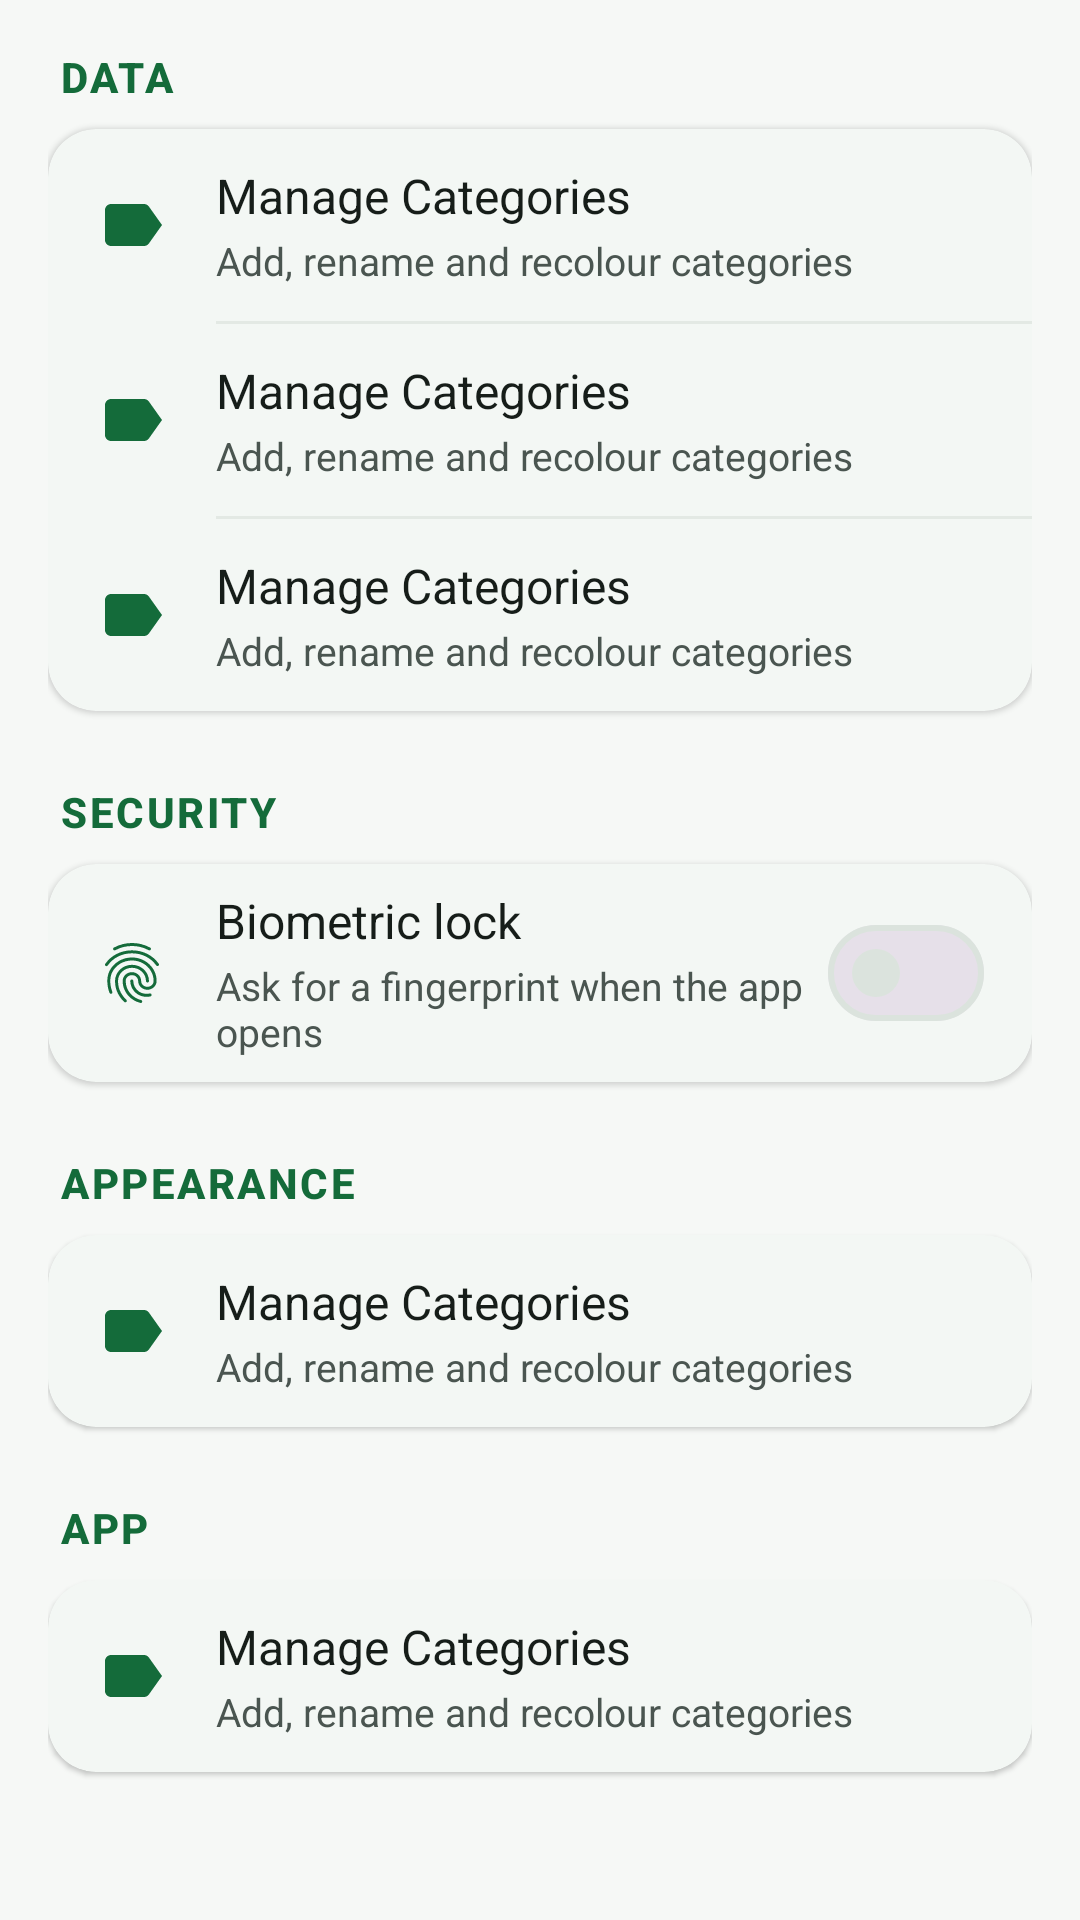

Produce the Android XML layout that renders to this screen, including the resource entries it uses.
<!-- AndroidManifest.xml: application theme Theme.FinancialApp -->
<!-- res/layout/fragment_settings.xml -->
<?xml version="1.0" encoding="utf-8"?>
<ScrollView
    xmlns:android="http://schemas.android.com/apk/res/android"
    xmlns:tools="http://schemas.android.com/tools"
    android:layout_width="match_parent"
    android:layout_height="match_parent"
    android:background="@color/background"
    android:fillViewport="true"
    tools:context=".ui.settings.SettingsFragment">

    <LinearLayout
        android:layout_width="match_parent"
        android:layout_height="wrap_content"
        android:orientation="vertical"
        android:padding="@dimen/spacing_md">

        <TextView
            style="@style/TextAppearance.FinancialApp.SectionHeader"
            android:layout_width="match_parent"
            android:layout_height="wrap_content"
            android:text="@string/settings_section_data" />

        <com.google.android.material.card.MaterialCardView
            style="@style/Widget.FinancialApp.Card"
            android:layout_width="match_parent"
            android:layout_height="wrap_content">

            <LinearLayout
                android:layout_width="match_parent"
                android:layout_height="wrap_content"
                android:orientation="vertical">

                <include
                    android:id="@+id/rowCategories"
                    layout="@layout/view_settings_row" />

                <View style="@style/Widget.FinancialApp.SettingsDivider" />

                <include
                    android:id="@+id/rowExport"
                    layout="@layout/view_settings_row" />

                <View style="@style/Widget.FinancialApp.SettingsDivider" />

                <include
                    android:id="@+id/rowBackup"
                    layout="@layout/view_settings_row" />
            </LinearLayout>
        </com.google.android.material.card.MaterialCardView>

        <TextView
            style="@style/TextAppearance.FinancialApp.SectionHeader"
            android:layout_width="match_parent"
            android:layout_height="wrap_content"
            android:layout_marginTop="@dimen/spacing_lg"
            android:text="@string/settings_section_security" />

        <com.google.android.material.card.MaterialCardView
            style="@style/Widget.FinancialApp.Card"
            android:layout_width="match_parent"
            android:layout_height="wrap_content">

            <include
                android:id="@+id/rowBiometric"
                layout="@layout/view_settings_switch_row" />
        </com.google.android.material.card.MaterialCardView>

        <TextView
            style="@style/TextAppearance.FinancialApp.SectionHeader"
            android:layout_width="match_parent"
            android:layout_height="wrap_content"
            android:layout_marginTop="@dimen/spacing_lg"
            android:text="@string/settings_section_appearance" />

        <com.google.android.material.card.MaterialCardView
            style="@style/Widget.FinancialApp.Card"
            android:layout_width="match_parent"
            android:layout_height="wrap_content">

            <include
                android:id="@+id/rowTheme"
                layout="@layout/view_settings_row" />
        </com.google.android.material.card.MaterialCardView>

        <TextView
            style="@style/TextAppearance.FinancialApp.SectionHeader"
            android:layout_width="match_parent"
            android:layout_height="wrap_content"
            android:layout_marginTop="@dimen/spacing_lg"
            android:text="@string/settings_section_app" />

        <com.google.android.material.card.MaterialCardView
            style="@style/Widget.FinancialApp.Card"
            android:layout_width="match_parent"
            android:layout_height="wrap_content">

            <include
                android:id="@+id/rowAbout"
                layout="@layout/view_settings_row" />
        </com.google.android.material.card.MaterialCardView>

    </LinearLayout>
</ScrollView>
<!-- res/layout/view_settings_row.xml (included above) -->
<?xml version="1.0" encoding="utf-8"?>
<LinearLayout
    xmlns:android="http://schemas.android.com/apk/res/android"
    xmlns:app="http://schemas.android.com/apk/res-auto"
    xmlns:tools="http://schemas.android.com/tools"
    android:layout_width="match_parent"
    android:layout_height="wrap_content"
    android:background="?attr/selectableItemBackground"
    android:clickable="true"
    android:focusable="true"
    android:gravity="center_vertical"
    android:minHeight="64dp"
    android:orientation="horizontal"
    android:paddingStart="@dimen/spacing_md"
    android:paddingTop="@dimen/spacing_sm"
    android:paddingEnd="@dimen/spacing_sm"
    android:paddingBottom="@dimen/spacing_sm">

    <ImageView
        android:id="@+id/ivRowIcon"
        android:layout_width="24dp"
        android:layout_height="24dp"
        android:importantForAccessibility="no"
        app:tint="?attr/colorPrimary"
        tools:src="@drawable/ic_label" />

    <LinearLayout
        android:layout_width="0dp"
        android:layout_height="wrap_content"
        android:layout_marginStart="@dimen/spacing_md"
        android:layout_weight="1"
        android:orientation="vertical">

        <TextView
            android:id="@+id/tvRowTitle"
            android:layout_width="match_parent"
            android:layout_height="wrap_content"
            android:textColor="?attr/colorOnSurface"
            android:textSize="@dimen/text_subtitle"
            tools:text="Manage Categories" />

        <TextView
            android:id="@+id/tvRowSubtitle"
            android:layout_width="match_parent"
            android:layout_height="wrap_content"
            android:layout_marginTop="2dp"
            android:textColor="@color/on_surface_variant"
            android:textSize="@dimen/text_body"
            tools:text="Add, rename and recolour categories" />
    </LinearLayout>

    <ImageView
        android:layout_width="24dp"
        android:layout_height="24dp"
        android:importantForAccessibility="no"
        android:src="@drawable/ic_chevron_right"
        app:tint="@color/on_surface_variant" />

</LinearLayout>
<!-- res/layout/view_settings_switch_row.xml (included above) -->
<?xml version="1.0" encoding="utf-8"?>
<LinearLayout
    xmlns:android="http://schemas.android.com/apk/res/android"
    xmlns:app="http://schemas.android.com/apk/res-auto"
    xmlns:tools="http://schemas.android.com/tools"
    android:layout_width="match_parent"
    android:layout_height="wrap_content"
    android:background="?attr/selectableItemBackground"
    android:clickable="true"
    android:focusable="true"
    android:gravity="center_vertical"
    android:minHeight="64dp"
    android:orientation="horizontal"
    android:paddingStart="@dimen/spacing_md"
    android:paddingTop="@dimen/spacing_sm"
    android:paddingEnd="@dimen/spacing_md"
    android:paddingBottom="@dimen/spacing_sm">

    <ImageView
        android:id="@+id/ivRowIcon"
        android:layout_width="24dp"
        android:layout_height="24dp"
        android:importantForAccessibility="no"
        app:tint="?attr/colorPrimary"
        tools:src="@drawable/ic_fingerprint" />

    <LinearLayout
        android:layout_width="0dp"
        android:layout_height="wrap_content"
        android:layout_marginStart="@dimen/spacing_md"
        android:layout_weight="1"
        android:orientation="vertical">

        <TextView
            android:id="@+id/tvRowTitle"
            android:layout_width="match_parent"
            android:layout_height="wrap_content"
            android:textColor="?attr/colorOnSurface"
            android:textSize="@dimen/text_subtitle"
            tools:text="Biometric lock" />

        <TextView
            android:id="@+id/tvRowSubtitle"
            android:layout_width="match_parent"
            android:layout_height="wrap_content"
            android:layout_marginTop="2dp"
            android:textColor="@color/on_surface_variant"
            android:textSize="@dimen/text_body"
            tools:text="Ask for a fingerprint when the app opens" />
    </LinearLayout>

    
    <com.google.android.material.materialswitch.MaterialSwitch
        android:id="@+id/switchRow"
        android:layout_width="wrap_content"
        android:layout_height="wrap_content"
        android:layout_marginStart="@dimen/spacing_sm"
        android:clickable="false"
        android:focusable="false" />

</LinearLayout>
<!-- resources referenced by this layout -->
<resources>
  <color name="background">#F6F8F6</color>
  <color name="on_surface_variant">#4A5550</color>
  <dimen name="spacing_lg">24dp</dimen>
  <dimen name="spacing_md">16dp</dimen>
  <dimen name="spacing_sm">8dp</dimen>
  <dimen name="text_body">13sp</dimen>
  <dimen name="text_subtitle">16sp</dimen>
  <!-- drawable ic_label (drawable) -->
  <?xml version="1.0" encoding="utf-8"?>
  <vector xmlns:android="http://schemas.android.com/apk/res/android"
      android:width="24dp" android:height="24dp"
      android:viewportWidth="24" android:viewportHeight="24"
      android:tint="?attr/colorControlNormal">
      <path android:fillColor="@android:color/white" android:pathData="M17.63,5.84C17.27,5.33 16.67,5 16,5L5,5.01C3.9,5.01 3,5.9 3,7v10c0,1.1 0.9,1.99 2,1.99L16,19c0.67,0 1.27,-0.33 1.63,-0.84L22,12l-4.37,-6.16z" />
  </vector>
  <string name="settings_section_app">APP</string>
  <string name="settings_section_appearance">APPEARANCE</string>
  <string name="settings_section_data">DATA</string>
  <string name="settings_section_security">SECURITY</string>
  <style name="TextAppearance.FinancialApp.SectionHeader" parent="TextAppearance.Material3.LabelLarge">
          <item name="android:textColor">?attr/colorPrimary</item>
          <item name="android:textStyle">bold</item>
          <item name="android:letterSpacing">0.06</item>
          <item name="android:paddingStart">@dimen/spacing_xs</item>
          <item name="android:paddingBottom">@dimen/spacing_sm</item>
      </style>
  <style name="Widget.FinancialApp.Card" parent="Widget.Material3.CardView.Elevated">
          <item name="cardCornerRadius">@dimen/card_corner_radius</item>
          <item name="cardElevation">@dimen/card_elevation</item>
          <item name="cardBackgroundColor">@color/surface</item>
      </style>
  <style name="Widget.FinancialApp.SettingsDivider" parent="">
          <item name="android:layout_width">match_parent</item>
          <item name="android:layout_height">1dp</item>
          <item name="android:layout_marginStart">56dp</item>
          <item name="android:background">@color/surface_variant</item>
      </style>
  <style name="Theme.FinancialApp" parent="Base.Theme.FinancialApp">
          <item name="colorPrimary">@color/accent_green</item>
          <item name="colorAccentGradientEnd">@color/accent_green_light</item>
          <item name="colorAccentDark">@color/accent_green_dark</item>
          <item name="android:statusBarColor">@color/accent_green_dark</item>
      </style>
  <dimen name="spacing_xs">4dp</dimen>
  <dimen name="card_corner_radius">16dp</dimen>
  <dimen name="card_elevation">1dp</dimen>
  <color name="surface">#FFFFFF</color>
  <color name="surface_variant">#E3E9E4</color>
  <color name="accent_green">#146B3A</color>
  <color name="accent_green_light">#2E9E5B</color>
  <color name="accent_green_dark">#0B4A27</color>
  <color name="on_primary">#FFFFFF</color>
  <color name="primary_container">#C8F0D6</color>
  <color name="on_primary_container">#06331A</color>
  <color name="secondary">#F57C00</color>
  <color name="on_secondary">#FFFFFF</color>
  <color name="secondary_container">#FFE7C7</color>
  <color name="on_secondary_container">#472A00</color>
  <color name="tertiary">#5B4BC4</color>
  <color name="tertiary_container">#E3DEFF</color>
  <color name="on_tertiary_container">#1E1259</color>
  <color name="on_background">#161D19</color>
  <color name="on_surface">#161D19</color>
  <color name="outline">#DBE3DD</color>
  <color name="outline_variant">#EDF1EE</color>
  <color name="error">#C0332B</color>
  <color name="error_container">#FFDAD6</color>
  <color name="on_error">#FFFFFF</color>
</resources>
